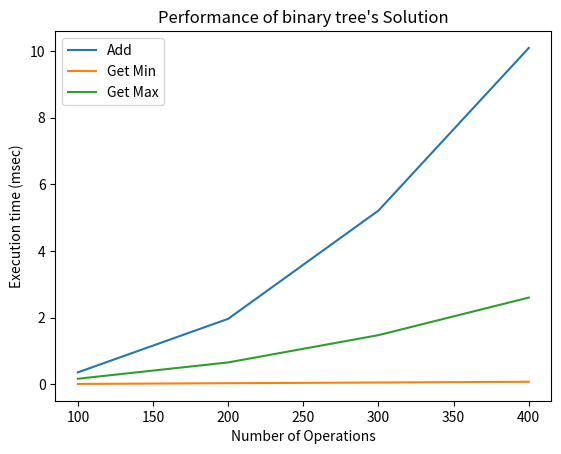

The matplotlib source for this figure:
class TreeNode:
    def __init__(self,key,val,left=None,right=None,parent=None):
        self.key = key
        self.payload = val
        self.leftChild = left
        self.rightChild = right
        self.parent = parent

    def hasLeftChild(self):
        return self.leftChild

    def hasRightChild(self):
        return self.rightChild

    def isLeftChild(self):
        return self.parent and self.parent.leftChild == self

    def isRightChild(self):
        return self.parent and self.parent.rightChild == self

    def isRoot(self):
        return not self.parent

    def isLeaf(self):
        return not (self.rightChild or self.leftChild)

    def hasAnyChildren(self):
        return self.rightChild or self.leftChild

    def hasBothChildren(self):
        return self.rightChild and self.leftChild

    def findmin(self):
        current = self
        while current.hasLeftChild():
            current = current.leftChild
        return current

    def findmax(self):
        current = self
        while current.hasRightChild():
            current = current.rightChild
        return current


class BinarySearchTree:

    def __init__(self):
        self.root = None
        self.size = 0

    def length(self):
        return self.size

    def __len__(self):
        return self.size

    def put(self,key,val):
        if self.root:
            self._put(key,val,self.root)
        else:
            self.root = TreeNode(key,val)
        self.size = self.size + 1

    def _put(self,key,val,currentNode):
        if key < currentNode.key:
            if currentNode.hasLeftChild():
                   self._put(key,val,currentNode.leftChild)
            else:
                   currentNode.leftChild = TreeNode(key,val,parent=currentNode)
        else:
            if currentNode.hasRightChild():
                   self._put(key,val,currentNode.rightChild)
            else:
                   currentNode.rightChild = TreeNode(key,val,parent=currentNode)

    def __setitem__(self,k,v):
       self.put(k,v)

    def get(self,key):
       if self.root:
           res = self._get(key,self.root)
           if res:
                  return res.payload
           else:
                  return None
       else:
           return None

    def _get(self,key,currentNode):
       if not currentNode:
           return None
       elif currentNode.key == key:
           return currentNode
       elif key < currentNode.key:
           return self._get(key,currentNode.leftChild)
       else:
           return self._get(key,currentNode.rightChild)

    def __getitem__(self,key):
       return self.get(key)

    def __contains__(self,key):
       if self._get(key,self.root):
           return True
       else:
           return False


    def get_max(self):
      current = self.root
      while current.hasRightChild():
          current = current.rightChild
      return current

    def get_min(self):
      current = self.root
      while current.hasLeftChild():
          current = current.leftChild
      return current



mytree = BinarySearchTree()
mytree[3]="red"
mytree[4]="blue"
mytree[6]="yellow"
mytree[2]="at"

print(mytree[6])
print(mytree[2])
import random
import matplotlib.pyplot as plt
for r in range(100):
    num = random.randint(0,1000)
    my_min = mytree.get_min()
    my_max = mytree.get_max()

import time
def measure_time(a, this_list):
    tot_time_add = 0
    tot_time_min = 0
    tot_time_max = 0

    for num in this_list:
        start = time.time()
        a.put("",num)
        tot_time_add += (time.time() - start)

        start = time.time()
        min = a.get_min()
        tot_time_min += (time.time() - start)

        start = time.time()
        max = a.get_max()
        tot_time_max += (time.time() - start)

    return tot_time_add, tot_time_min, tot_time_max

if __name__ == '__main__':
    m = BinarySearchTree()
    m.put("",5)
    print(m.get_min(), m.get_max())
    m.put("",7)
    print(m.get_min(), m.get_max())
    m.put("",3)
    print(m.get_min(), m.get_max())
    m.put("",9)
    print(m.get_min(), m.get_max())

    repetitions = 3
    max_operations = 500
    step= 100

    values_bubble, values_bubble_min, values_bubble_max = [], [], []
    for rounds in range(step, max_operations, step):
        this_list = []
        for r in range(rounds):
            this_list.append(random.randint(0, 500))

        tot_time_add, tot_time_min, tot_time_max = 0, 0, 0
        for repetition in range(5):
            a = BinarySearchTree()
            my_add, my_min, my_max = measure_time(a, this_list)
            tot_time_add += my_add
            tot_time_min += my_min
            tot_time_max += my_max

        tot_time_add /= 5
        tot_time_min /= 5
        tot_time_max /= 5

        values_bubble.append(tot_time_add * 1000)
        values_bubble_min.append(tot_time_min * 1000)
        values_bubble_max.append(tot_time_max * 1000)

    xlabels = range(step, max_operations, step)
    plt.plot(xlabels, values_bubble, label='Add')
    plt.plot(xlabels, values_bubble_min, label='Get Min')
    plt.plot(xlabels, values_bubble_max, label='Get Max')
    plt.legend()
    plt.xlabel("Number of Operations")
    plt.ylabel("Execution time (msec)")
    plt.title("Performance of binary tree's Solution")
    plt.show()
